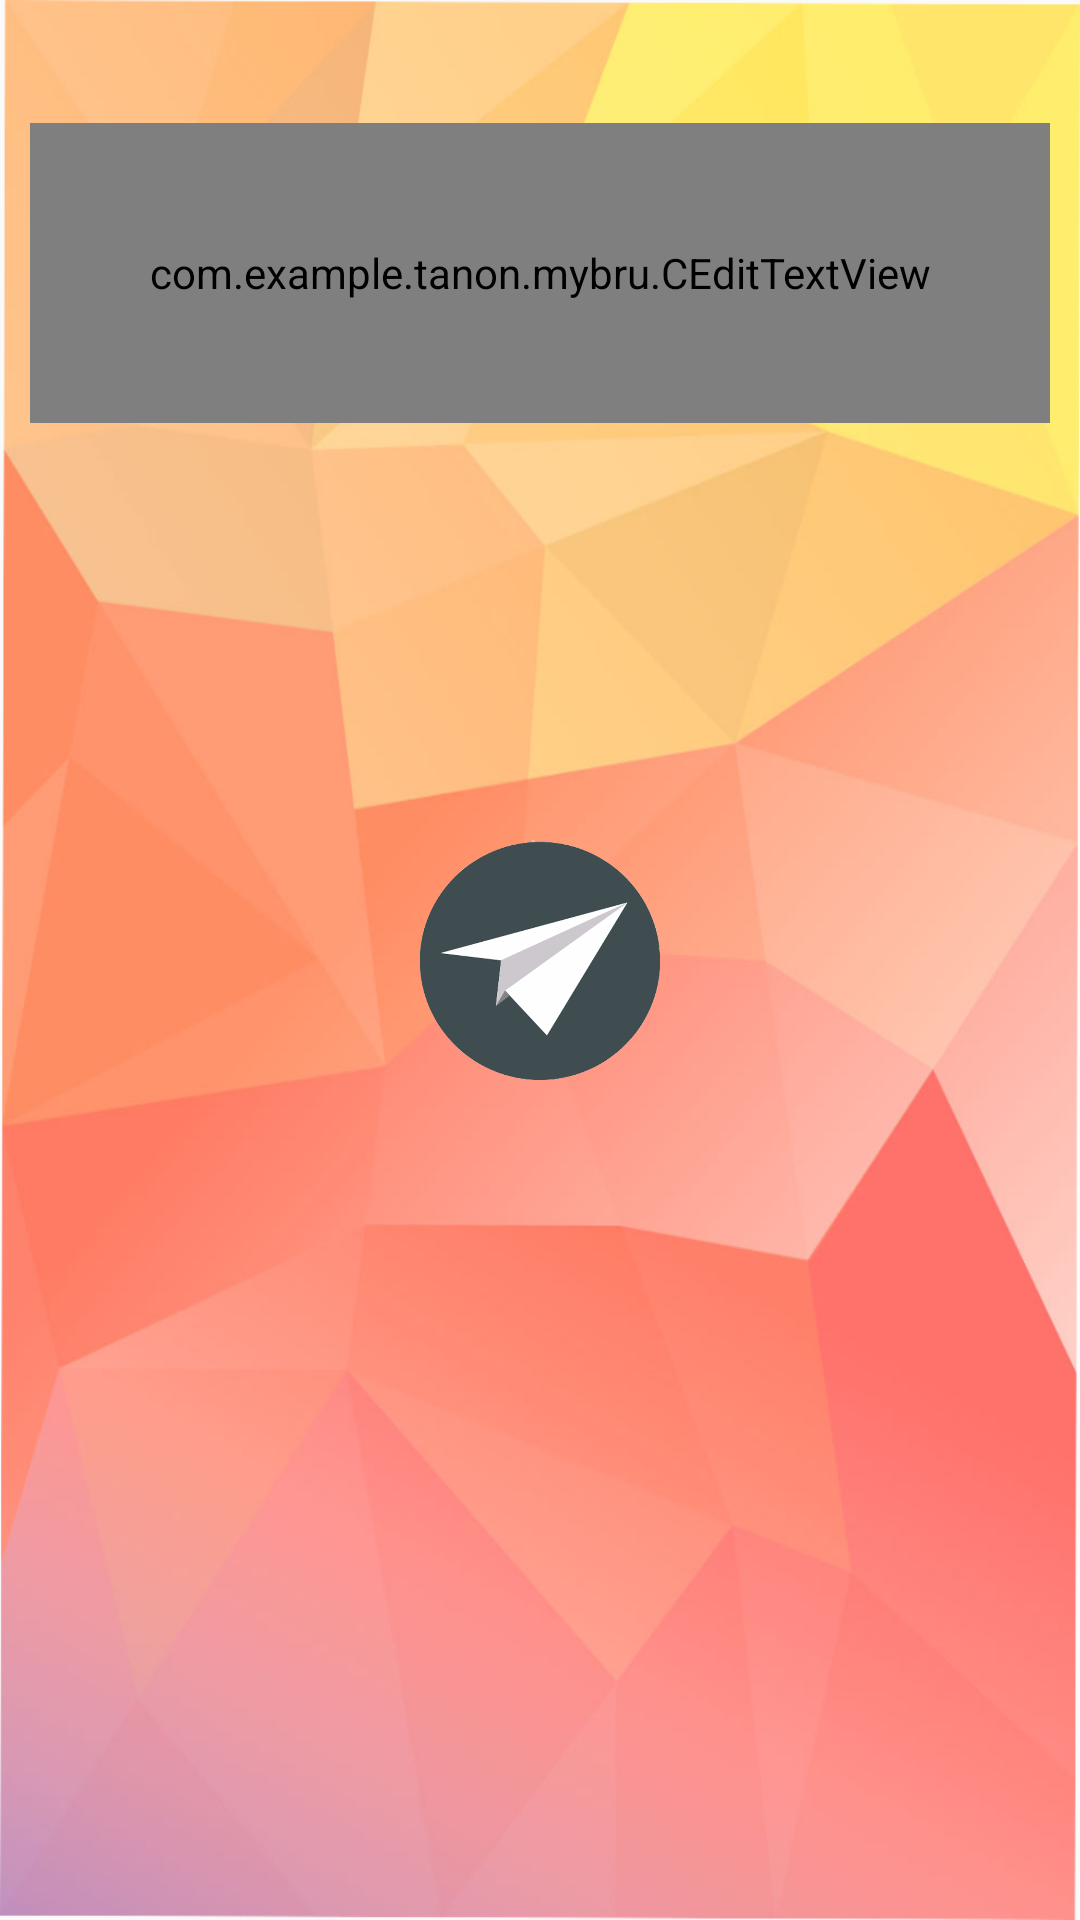

The Android layout XML behind this screen, and the referenced resources:
<!-- AndroidManifest.xml: application theme AppTheme -->
<!-- res/layout/activity_report.xml -->
<?xml version="1.0" encoding="utf-8"?>
<RelativeLayout xmlns:android="http://schemas.android.com/apk/res/android"
    android:layout_width="match_parent"
    android:layout_height="match_parent"
    android:background="@drawable/back"
    android:padding="10dp">


    <ImageView
        android:id="@+id/report_sent"
        android:layout_width="80dp"
        android:layout_height="80dp"
        android:layout_centerHorizontal="true"
        android:layout_centerVertical="true"
        android:src="@drawable/com" />

    <ImageView
        android:id="@+id/btn_back"
        android:layout_width="50dp"
        android:layout_height="50dp"
        android:layout_alignParentBottom="true"
        android:layout_alignParentEnd="true"
        android:layout_alignParentRight="true"
        android:layout_marginBottom="30dp"
        android:layout_marginEnd="30dp"
        android:layout_marginRight="30dp"
        android:src="@drawable/arrow" />

    <com.example.tanon.mybru.CEditTextView
        android:id="@+id/report_name"
        android:layout_width="match_parent"
        android:layout_height="100dp"
        android:layout_alignParentLeft="true"
        android:layout_alignParentStart="true"
        android:layout_alignParentTop="true"
        android:layout_marginTop="31dp"
        android:ems="10"
        android:hint="@string/report"
        android:inputType="textPersonName"
        android:padding="20dp" />
</RelativeLayout>
<!-- resources referenced by this layout -->
<resources>
  <!-- drawable back: png bitmap (drawable, 230800 bytes) -->
  <!-- drawable com: png bitmap (drawable, 74379 bytes) -->
  <string name="report">Report........</string>
  <style name="AppTheme" parent="Theme.AppCompat.Light.DarkActionBar">
          
          <item name="colorPrimary">@color/colorPrimary</item>
          <item name="colorPrimaryDark">@color/colorPrimaryDark</item>
          <item name="colorAccent">@color/colorAccent</item>
          <item name="windowNoTitle">true</item>
          <item name="windowActionBar">false</item>
      </style>
  <color name="colorPrimary">#3F51B5</color>
  <color name="colorPrimaryDark">#303F9F</color>
  <color name="colorAccent">#e6b2e2</color>
</resources>
